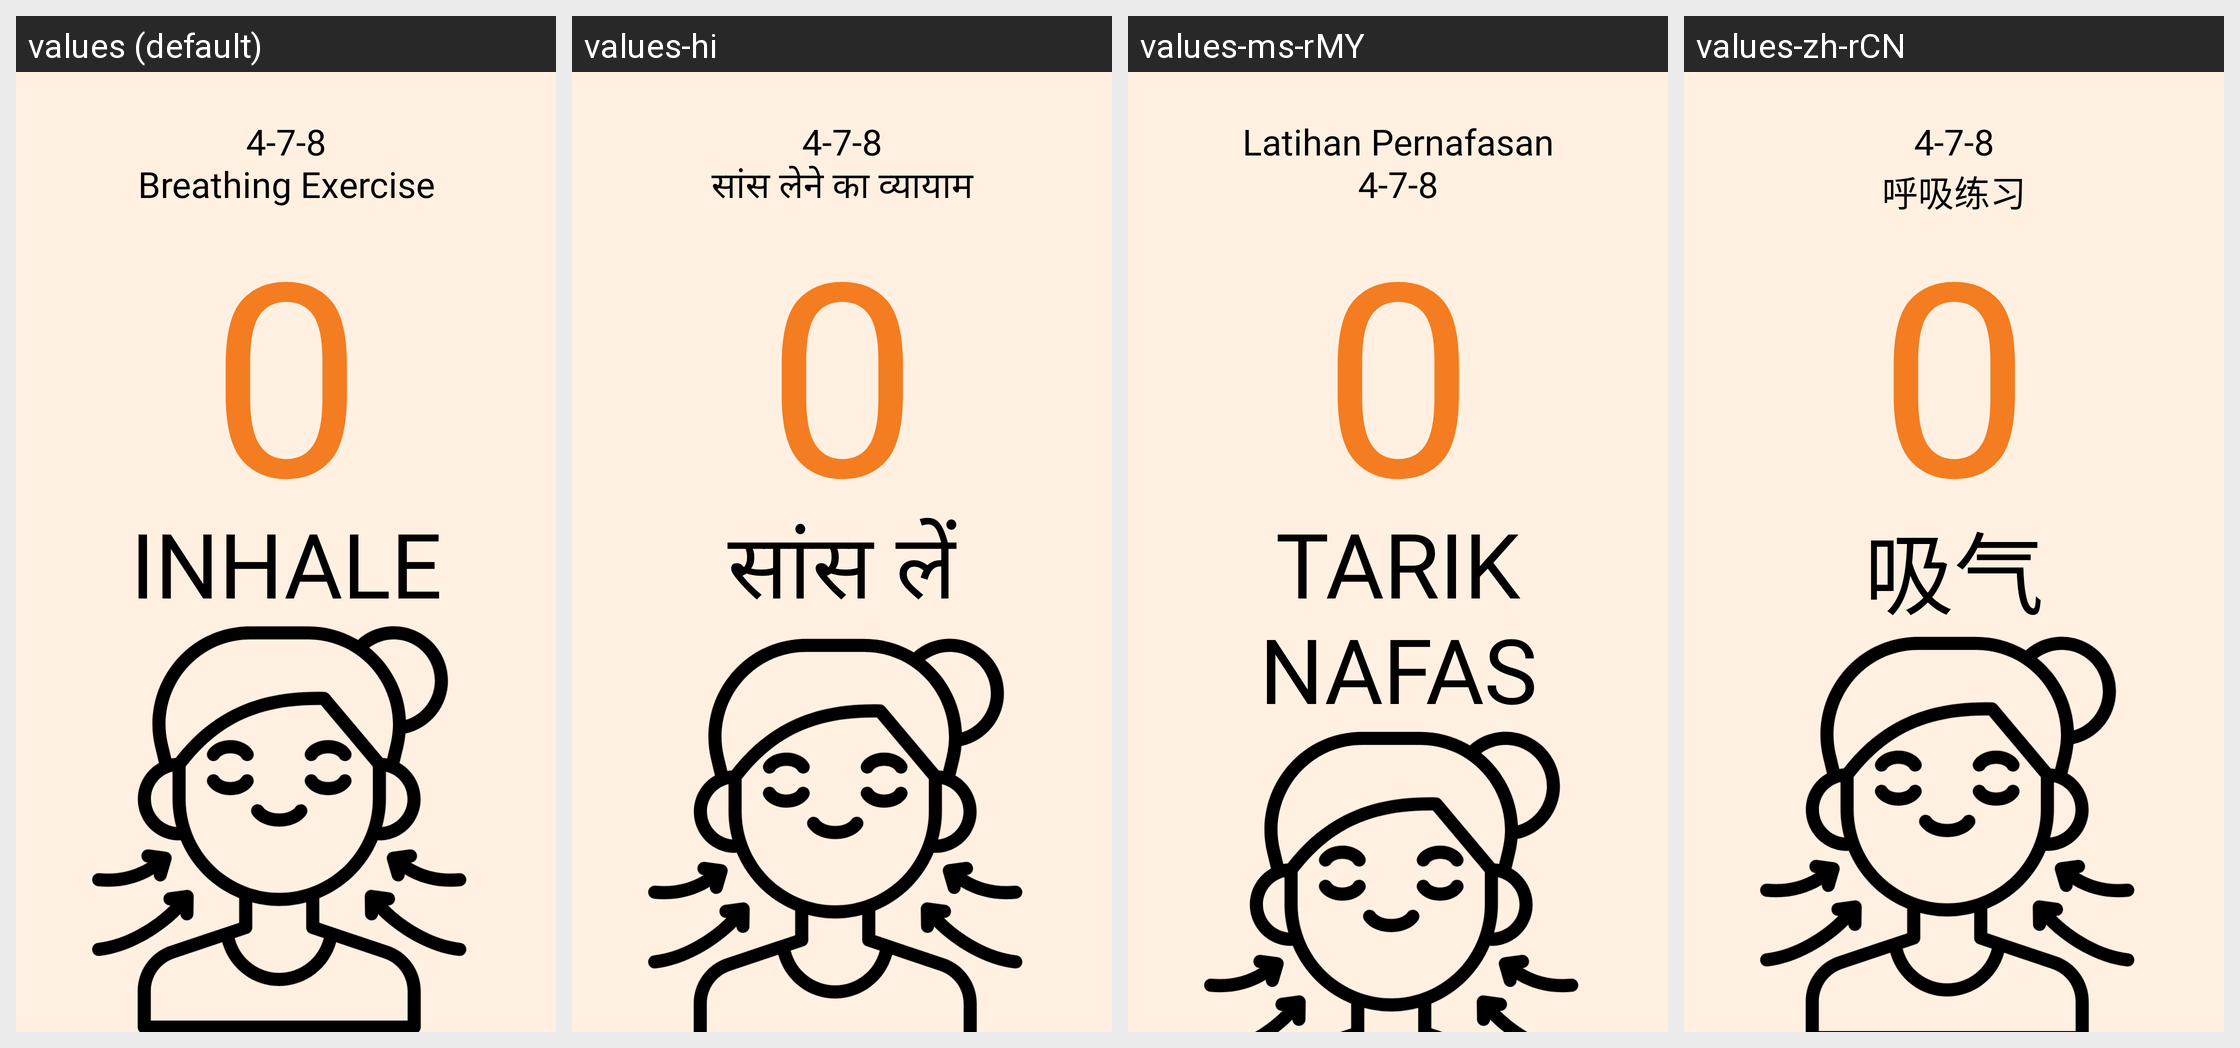

The same Android screen rendered under several of its app's locales, left to right. List the strings drawn on it with the default value and each locale's translation.
Android screen res/layout/fragment_breathing_exercise.xml rendered under 4 locales, left to right: values (default), values-hi, values-ms-rMY, values-zh-rCN. Device: Nexus 5 (rendered at 1080×1920; each locale shown at half size, 540×960, under a caption strip naming it); theme Theme.MADASSIGNMENT4.
Strings drawn on this screen, with the default value and each locale's value (text and hints the layout hard-codes, and strings that could not be matched under every locale, appear in the picture but are not listed):

inhale
  values: INHALE
  values-hi: सांस लें
  values-ms-rMY: TARIK NAFAS
  values-zh-rCN: 吸气

breathing_exercise_478
  values: 4-7-8
      Breathing Exercise
  values-hi: 4-7-8
      सांस लेने का व्यायाम
  values-ms-rMY: Latihan Pernafasan
      4-7-8
  values-zh-rCN: 4-7-8
      呼吸练习
